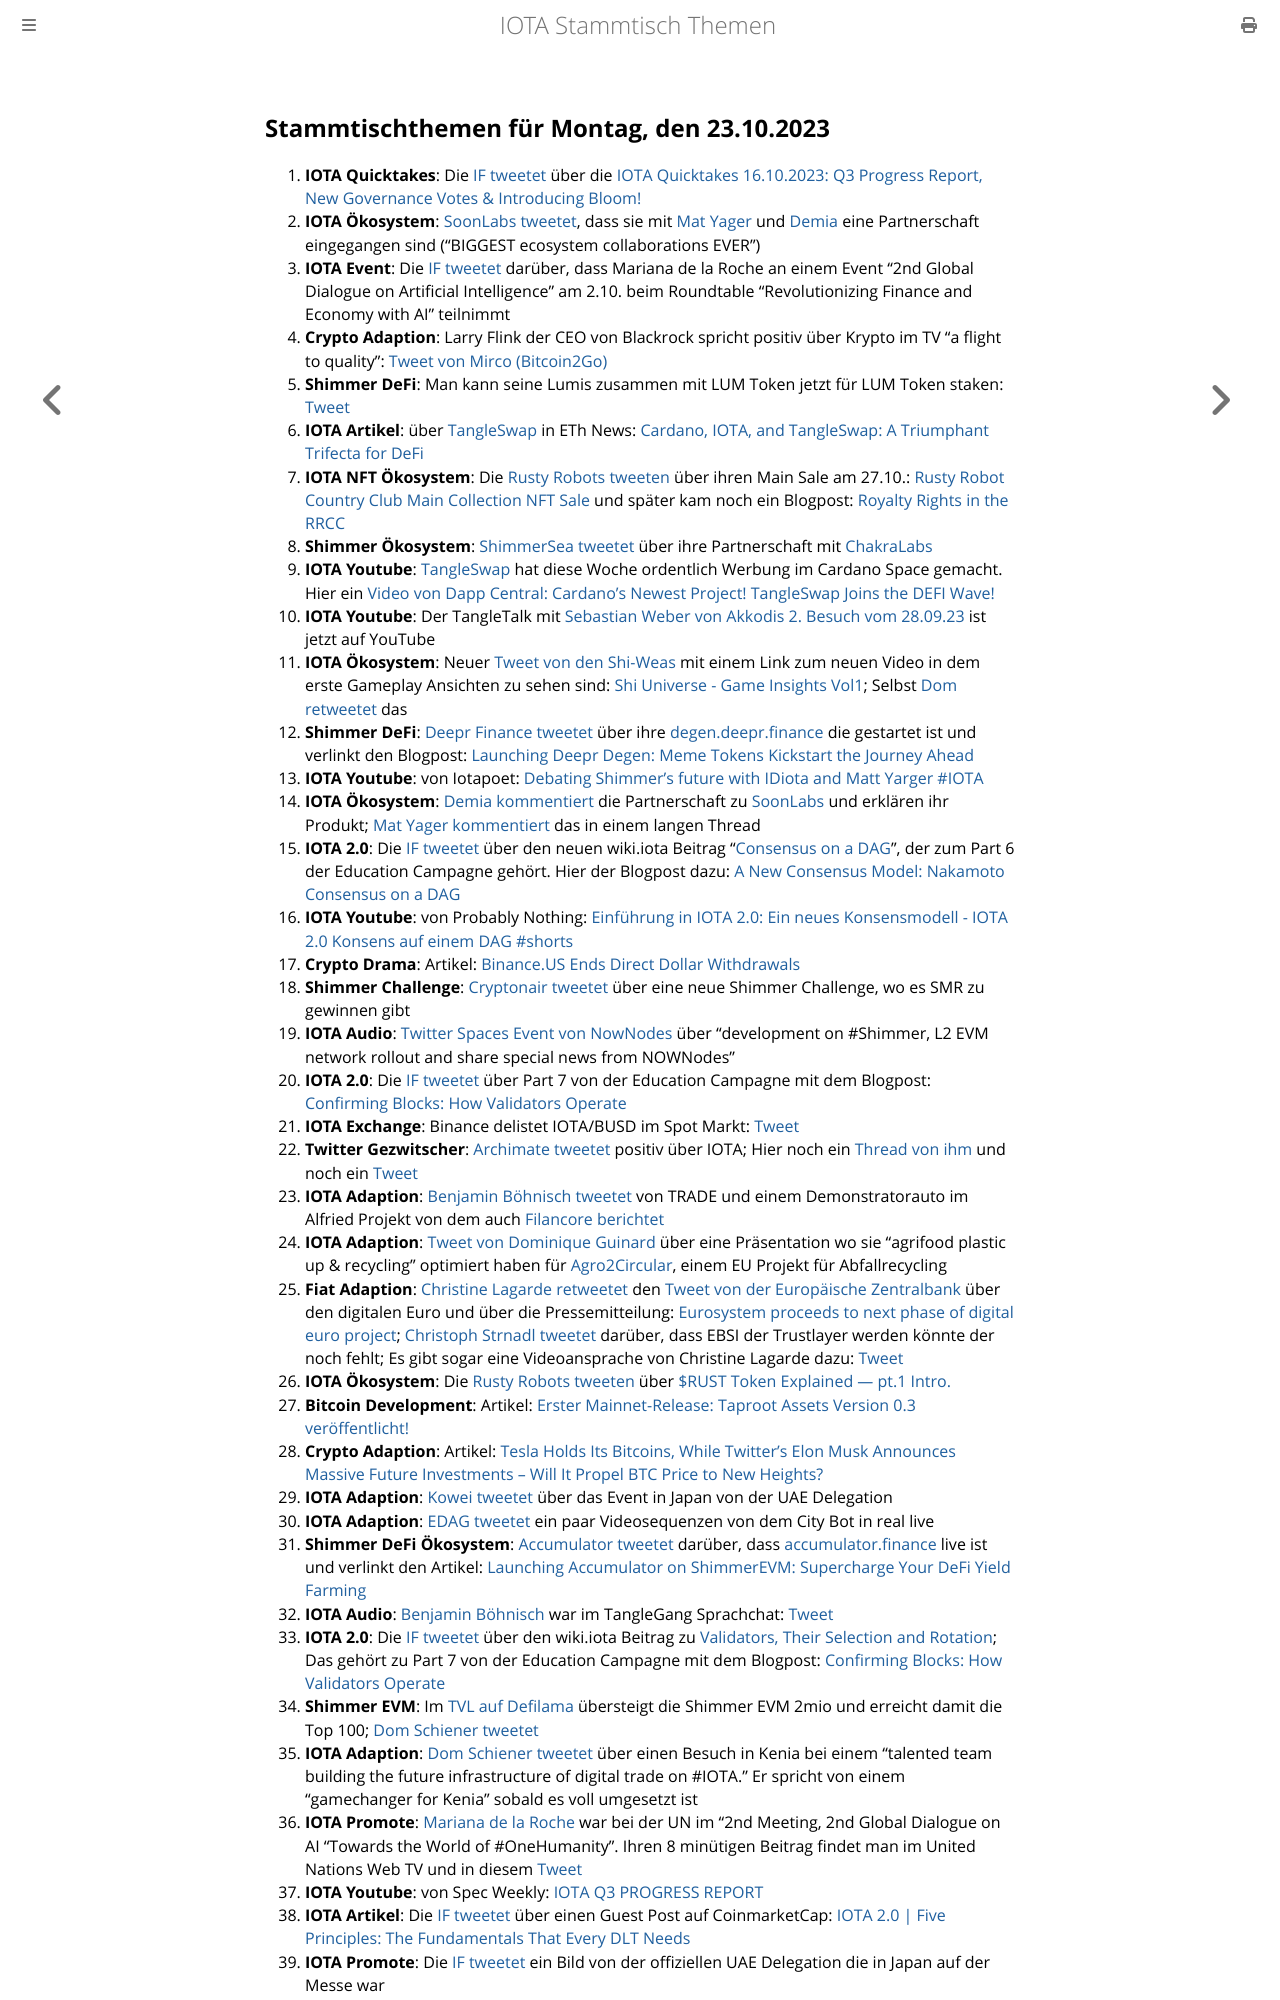

repository: iota-community/community-events · page: stammtisch/2023-10-23/index.html · generator: mdbook

## Stammtischthemen für Montag, den 23.10.2023

1. **IOTA Quicktakes**: Die [IF tweetet](https://x.com/iota/status/1713843580601582068?s=20) über die [IOTA Quicktakes 16.10.2023: Q3 Progress Report, New Governance Votes & Introducing Bloom!](https://www.youtube.com/watch?v=TQc7CV3Pcxw)
2. **IOTA Ökosystem**: [SoonLabs tweetet](https://x.com/soon_labs/status/1714145393896980941?s=20), dass sie mit [Mat Yager](https://twitter.com/Mat_Yarger) und [Demia](https://twitter.com/_Demia) eine Partnerschaft eingegangen sind ("BIGGEST ecosystem collaborations EVER") 
3. **IOTA Event**: Die [IF tweetet](https://x.com/iota/status/1713978113661550734?s=20) darüber, dass Mariana de la Roche an einem Event "2nd Global Dialogue on Artificial Intelligence" am 2.10. beim Roundtable "Revolutionizing Finance and Economy with AI" teilnimmt
4. **Crypto Adaption**: Larry Flink der CEO von Blackrock spricht positiv über Krypto im TV "a flight to quality": [Tweet von Mirco (Bitcoin2Go)](https://x.com/bitcoin2go/status/1714170925619220546?s=20)
5. **Shimmer DeFi**: Man kann seine Lumis zusammen mit LUM Token jetzt für LUM Token staken: [Tweet](https://x.com/ShimmerSeaDEX/status/1714166854946803980?s=20)
6. **IOTA Artikel**: über [TangleSwap](https://twitter.com/TangleSwap) in ETh News: [Cardano, IOTA, and TangleSwap: A Triumphant Trifecta for DeFi](https://www.ethnews.com/cardano-iota-and-tangleswap-a-triumphant-trifecta-for-defi/?feed_id=590&_unique_id=652d8d4256827)
7. **IOTA NFT Ökosystem**: Die [Rusty Robots tweeten](https://x.com/RustyRobotCC/status/1714270824080003435?s=20) über ihren Main Sale am 27.10.: [Rusty Robot Country Club Main Collection NFT Sale](https://medium.com/@RustyRobotCountryClub/rusty-robot-country-club-main-collection-nft-sale-370291703572) und später kam noch ein Blogpost: [Royalty Rights in the RRCC](https://medium.com/@RustyRobotCountryClub/royalty-rights-in-the-rrcc-496ed07d670e)
8. **Shimmer Ökosystem**: [ShimmerSea tweetet](https://x.com/ShimmerSeaDEX/status/1714280107659997621?s=20) über ihre Partnerschaft mit [ChakraLabs](https://twitter.com/LabsChakra)
9. **IOTA Youtube**: [TangleSwap](https://twitter.com/TangleSwap) hat diese Woche ordentlich Werbung im Cardano Space gemacht. Hier ein [Video von Dapp Central: Cardano's Newest Project! TangleSwap Joins the DEFI Wave!](https://youtu.be/0SHtrS0QxsI)
10. **IOTA Youtube**: Der TangleTalk mit [Sebastian Weber von Akkodis 2. Besuch vom 28.09.23](https://www.youtube.com/watch?v=oU2dUH2FV7E&t=1333s) ist jetzt auf YouTube
11. **IOTA Ökosystem**: Neuer [Tweet von den Shi-Weas](https://x.com/Shiuniverse/status/1714321857770360852?s=20) mit einem Link zum neuen Video in dem erste Gameplay Ansichten zu sehen sind: [Shi Universe - Game Insights Vol1](https://www.youtube.com/watch?v=H8CcmZbkYzg); Selbst [Dom retweetet](https://x.com/DomSchiener/status/1714366461798461776?s=20) das
12. **Shimmer DeFi**: [Deepr Finance tweetet](https://x.com/DeeprFinance/status/1714305434188673293?s=20) über ihre [degen.deepr.finance](https://degen.deepr.finance/) die gestartet ist und verlinkt den Blogpost: [Launching Deepr Degen: Meme Tokens Kickstart the Journey Ahead](https://medium.com/@NakamaLabs/launching-deepr-degen-meme-tokens-kickstart-the-journey-ahead-56afe053b82b)
13. **IOTA Youtube**: von Iotapoet: [Debating Shimmer’s future with IDiota and Matt Yarger #IOTA](https://www.youtube.com/watch?v=QvI-LDs9cTc)
14. **IOTA Ökosystem**: [Demia kommentiert](https://x.com/_Demia/status/1714338381193195615?s=209) die Partnerschaft zu [SoonLabs](https://twitter.com/soon_labs) und erklären ihr Produkt; [Mat Yager kommentiert](https://x.com/Mat_Yarger/status/1714353061349540094?s=20) das in einem langen Thread
15. **IOTA 2.0**: Die [IF tweetet](https://x.com/iota/status/1714296476145447372?s=20) über den neuen wiki.iota Beitrag "[Consensus on a DAG](https://wiki.iota.org/learn/protocols/iota2.0/core-concepts/consensus/introduction/)", der zum Part 6 der Education Campagne gehört. Hier der Blogpost dazu: [A New Consensus Model: Nakamoto Consensus on a DAG](https://blog.iota.org/a-new-consensus-model-iota20/)
16. **IOTA Youtube**: von Probably Nothing: [Einführung in IOTA 2.0: Ein neues Konsensmodell - IOTA 2.0 Konsens auf einem DAG #shorts](https://www.youtube.com/watch?v=YsErogmgodE)
17. **Crypto Drama**: Artikel: [Binance.US Ends Direct Dollar Withdrawals](https://unchainedcrypto.com/binance-us-ends-direct-dollar-withdrawals/)
18. **Shimmer Challenge**: [Cryptonair tweetet](https://x.com/CryptonaireApp/status/1714310302232105177?s=20) über eine neue Shimmer Challenge, wo es SMR zu gewinnen gibt
19. **IOTA Audio**: [Twitter Spaces Event von NowNodes](https://x.com/NOWNodes/status/1714254532312477947?s=20) über "development on #Shimmer, L2 EVM network rollout and share special news from NOWNodes"
20. **IOTA 2.0**: Die [IF tweetet](https://x.com/iota/status/1714627400091181090?s=20) über Part 7 von der Education Campagne mit dem Blogpost: [Confirming Blocks: How Validators Operate](https://blog.iota.org/confirming-transactions-iota20/)
21. **IOTA Exchange**: Binance delistet IOTA/BUSD im Spot Markt: [Tweet](https://x.com/SebaKremer/status/1714645577865076920?s=20)
22. **Twitter Gezwitscher**: [Archimate tweetet](https://x.com/archimate/status/1714622682275410128?s=20) positiv über IOTA; Hier noch ein [Thread von ihm](https://x.com/archimate/status/1714620907623518604?s=20) und noch ein [Tweet](https://x.com/archimate/status/1715008431050965458?s=20)
23. **IOTA Adaption**: [Benjamin Böhnisch tweetet](https://x.com/BenBoenisch/status/1714648213813125344?s=20) von TRADE und einem Demonstratorauto im Alfried Projekt von dem auch [Filancore berichtet](https://x.com/FilancoreGmbH/status/1714643348802142220?s=20)
24. **IOTA Adaption**: [Tweet von Dominique Guinard](https://x.com/domguinard/status/1714601841676210548?s=20) über eine Präsentation wo sie "agrifood plastic up & recycling" optimiert haben für [Agro2Circular](https://twitter.com/Agro2Circular), einem EU Projekt für Abfallrecycling
25. **Fiat Adaption**: [Christine Lagarde retweetet](https://x.com/Lagarde/status/1714644733228646513?s=20) den [Tweet von der Europäische Zentralbank](https://x.com/ecb/status/1714641566667563326?s=20) über den digitalen Euro und über die Pressemitteilung: [Eurosystem proceeds to next phase of digital euro project](https://www.ecb.europa.eu/press/pr/date/2023/html/ecb.pr231018~111a014ae7.en.html); [Christoph Strnadl tweetet](https://x.com/archimate/status/1714671510051602888?s=20) darüber, dass EBSI der Trustlayer werden könnte der noch fehlt; Es gibt sogar eine Videoansprache von Christine Lagarde dazu: [Tweet](https://x.com/MadelonVos__/status/1715046197335818680?s=20)
26. **IOTA Ökosystem**: Die [Rusty Robots tweeten](https://x.com/RustyRobotCC/status/1714909261694669065?s=20) über [$RUST Token Explained — pt.1 Intro.](https://medium.com/@RustyRobotCountryClub/rust-token-explained-pt-1-intro-67ba24191266)
27. **Bitcoin Development**: Artikel: [Erster Mainnet-Release: Taproot Assets Version 0.3 veröffentlicht!](https://www.blocktrainer.de/erster-mainnet-release-taproot-assets-version-0-3-veroeffentlicht/)
28. **Crypto Adaption**: Artikel: [Tesla Holds Its Bitcoins, While Twitter’s Elon Musk Announces Massive Future Investments – Will It Propel BTC Price to New Heights?](https://www.crypto-news-flash.com/tesla-holds-its-bitcoins-while-twitters-elon-musk-announces-massive-future-investments-will-it-propel-btc-price-to-new-heights/?feed_id=26406&_unique_id=6530f98da047f)
29. **IOTA Adaption**: [Kowei tweetet](https://x.com/kowei1995/status/1714978592797634767?s=20) über das Event in Japan von der UAE Delegation
30. **IOTA Adaption**: [EDAG tweetet](https://x.com/EDAGGroup/status/1715005891622093032?s=20) ein paar Videosequenzen von dem City Bot in real live
31. **Shimmer DeFi Ökosystem**: [Accumulator tweetet](https://x.com/ACCU_DeFi/status/1715029880037941672?s=20) darüber, dass [accumulator.finance](https://www.accumulator.finance/) live ist und verlinkt den Artikel: [Launching Accumulator on ShimmerEVM: Supercharge Your DeFi Yield Farming](https://medium.com/@accumulator.crypto/launching-accumulator-on-shimmerevm-supercharge-your-defi-yield-farming-52ad2dd128f0)
32. **IOTA Audio**: [Benjamin Böhnisch](https://twitter.com/BenBoenisch) war im TangleGang Sprachchat: [Tweet](https://x.com/tangle_talk/status/1715229206148174204?s=20)
33. **IOTA 2.0**: Die [IF tweetet](https://x.com/iota/status/1715019978280202512?s=20) über den wiki.iota Beitrag zu [Validators, Their Selection and Rotation](https://wiki.iota.org/learn/protocols/iota2.0/core-concepts/validators); Das gehört zu Part 7 von der Education Campagne mit dem Blogpost: [Confirming Blocks: How Validators Operate](https://blog.iota.org/confirming-transactions-iota20/)
34. **Shimmer EVM**: Im [TVL auf Defilama](https://defillama.com/chain/ShimmerEVM) übersteigt die Shimmer EVM 2mio und erreicht damit die Top 100; [Dom Schiener tweetet](https://defillama.com/chain/ShimmerEVM)
35. **IOTA Adaption**: [Dom Schiener tweetet](https://x.com/DomSchiener/status/1715396584265896033?s=20) über einen Besuch in Kenia bei einem "talented team building the future infrastructure of digital trade on #IOTA." Er spricht von einem "gamechanger for Kenia" sobald es voll umgesetzt ist
36. **IOTA Promote**: [Mariana de la Roche](https://twitter.com/Marianadlrw) war bei der UN im "2nd Meeting, 2nd Global Dialogue on AI "Towards the World of #OneHumanity". Ihren 8 minütigen Beitrag findet man im United Nations Web TV und in diesem [Tweet](https://x.com/Marianadlrw/status/1715428626290672095?s=20)
37. **IOTA Youtube**: von Spec Weekly: [IOTA Q3 PROGRESS REPORT](https://www.youtube.com/watch?v=aGSVyFiX8uo)
38. **IOTA Artikel**: Die [IF tweetet](https://x.com/iota/status/1715457863701660081?s=20=) über einen Guest Post auf CoinmarketCap: [IOTA 2.0 | Five Principles: The Fundamentals That Every DLT Needs](https://coinmarketcap.com/community/articles/6523fd2a77cc4e73bf8a8574/)
39. **IOTA Promote**: Die [IF tweetet](https://x.com/iota/status/1715328692094636423?s=20)
